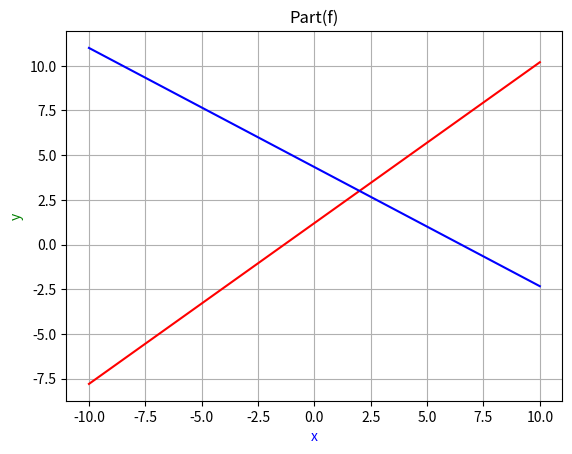

Here is the Python script that generated this plot:
import matplotlib.pyplot as plt
import numpy as np


x1 = np.linspace(-10,10,100)
y1 = (0.9*x1)+1.2

x2 = np.linspace(-10,10,100)
y2 = (13/3)-((2/3)*x2)

plt.plot(x1, y1, '-r', label='(3/2 -5/3)x=-2')

plt.xlabel('x', color='b')
plt.ylabel('y', color='g')


plt.plot(x2, y2, '-b', label='(1/3 1/2)x=13/6')

plt.xlabel('x', color='b')
plt.ylabel('y', color='g')

plt.title('Part(f)')


plt.grid()
plt.show()